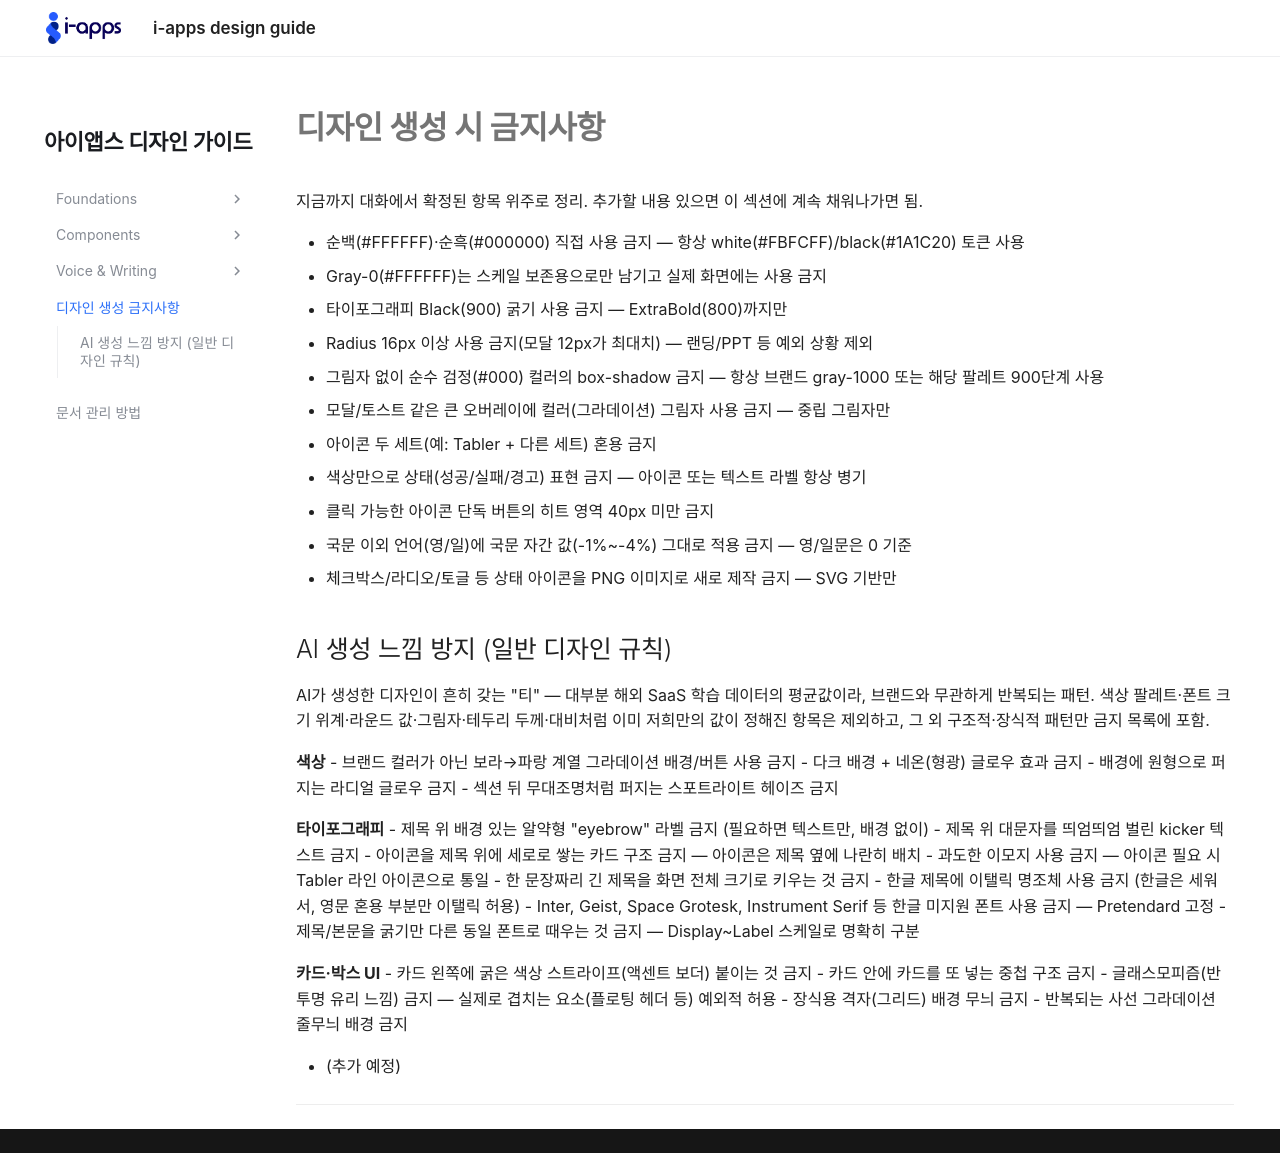

repository: hyunji78/iapps-design-guide · page: prohibited/index.html · generator: mkdocs

# 디자인 생성 시 금지사항

지금까지 대화에서 확정된 항목 위주로 정리. 추가할 내용 있으면 이 섹션에 계속 채워나가면 됨.

- 순백(#FFFFFF)·순흑(#000000) 직접 사용 금지 — 항상 white(#FBFCFF)/black(#1A1C20) 토큰 사용
- Gray-0(#FFFFFF)는 스케일 보존용으로만 남기고 실제 화면에는 사용 금지
- 타이포그래피 Black(900) 굵기 사용 금지 — ExtraBold(800)까지만
- Radius 16px 이상 사용 금지(모달 12px가 최대치) — 랜딩/PPT 등 예외 상황 제외
- 그림자 없이 순수 검정(#000) 컬러의 box-shadow 금지 — 항상 브랜드 gray-1000 또는 해당 팔레트 900단계 사용
- 모달/토스트 같은 큰 오버레이에 컬러(그라데이션) 그림자 사용 금지 — 중립 그림자만
- 아이콘 두 세트(예: Tabler + 다른 세트) 혼용 금지
- 색상만으로 상태(성공/실패/경고) 표현 금지 — 아이콘 또는 텍스트 라벨 항상 병기
- 클릭 가능한 아이콘 단독 버튼의 히트 영역 40px 미만 금지
- 국문 이외 언어(영/일)에 국문 자간 값(-1%~-4%) 그대로 적용 금지 — 영/일문은 0 기준
- 체크박스/라디오/토글 등 상태 아이콘을 PNG 이미지로 새로 제작 금지 — SVG 기반만

## AI 생성 느낌 방지 (일반 디자인 규칙)

AI가 생성한 디자인이 흔히 갖는 "티" — 대부분 해외 SaaS 학습 데이터의 평균값이라, 브랜드와 무관하게 반복되는 패턴. 색상 팔레트·폰트 크기 위계·라운드 값·그림자·테두리 두께·대비처럼 이미 저희만의 값이 정해진 항목은 제외하고, 그 외 구조적·장식적 패턴만 금지 목록에 포함.

**색상**
- 브랜드 컬러가 아닌 보라→파랑 계열 그라데이션 배경/버튼 사용 금지
- 다크 배경 + 네온(형광) 글로우 효과 금지
- 배경에 원형으로 퍼지는 라디얼 글로우 금지
- 섹션 뒤 무대조명처럼 퍼지는 스포트라이트 헤이즈 금지

**타이포그래피**
- 제목 위 배경 있는 알약형 "eyebrow" 라벨 금지 (필요하면 텍스트만, 배경 없이)
- 제목 위 대문자를 띄엄띄엄 벌린 kicker 텍스트 금지
- 아이콘을 제목 위에 세로로 쌓는 카드 구조 금지 — 아이콘은 제목 옆에 나란히 배치
- 과도한 이모지 사용 금지 — 아이콘 필요 시 Tabler 라인 아이콘으로 통일
- 한 문장짜리 긴 제목을 화면 전체 크기로 키우는 것 금지
- 한글 제목에 이탤릭 명조체 사용 금지 (한글은 세워서, 영문 혼용 부분만 이탤릭 허용)
- Inter, Geist, Space Grotesk, Instrument Serif 등 한글 미지원 폰트 사용 금지 — Pretendard 고정
- 제목/본문을 굵기만 다른 동일 폰트로 때우는 것 금지 — Display~Label 스케일로 명확히 구분

**카드·박스 UI**
- 카드 왼쪽에 굵은 색상 스트라이프(액센트 보더) 붙이는 것 금지
- 카드 안에 카드를 또 넣는 중첩 구조 금지
- 글래스모피즘(반투명 유리 느낌) 금지 — 실제로 겹치는 요소(플로팅 헤더 등) 예외적 허용
- 장식용 격자(그리드) 배경 무늬 금지
- 반복되는 사선 그라데이션 줄무늬 배경 금지

- (추가 예정)

---
